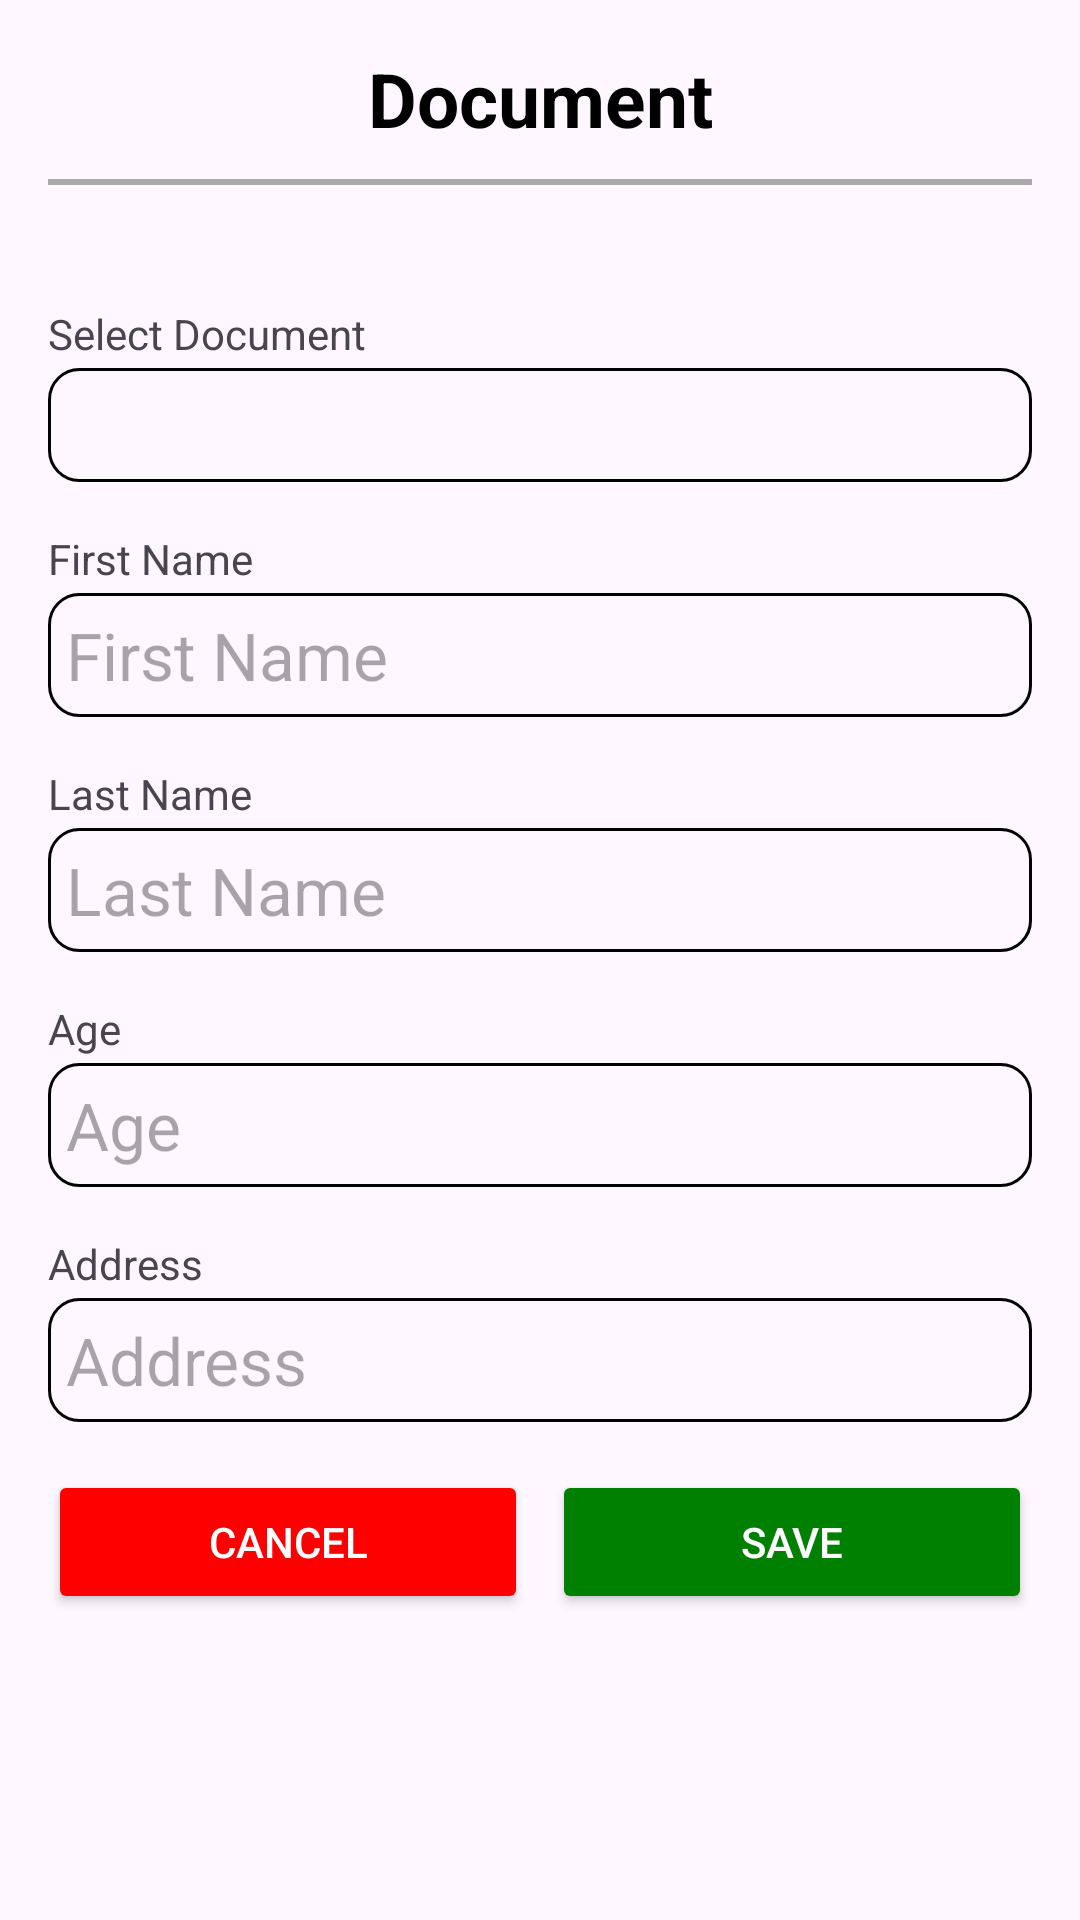

Here is an Android app screen rendered from its layout file. Give the layout XML and the strings, colors and styles it references.
<!-- AndroidManifest.xml: application theme Theme.MyApplication -->
<!-- res/layout/modal_generate_document.xml -->
<?xml version="1.0" encoding="utf-8"?>
<LinearLayout xmlns:android="http://schemas.android.com/apk/res/android"
    android:layout_width="300sp"
    android:layout_height="570sp"
    xmlns:app="http://schemas.android.com/apk/res-auto"
    android:layout_marginTop="100sp"
    android:layout_marginLeft="55sp"
    android:orientation="vertical"
    android:padding="16dp">

    <TextView
        android:layout_width="match_parent"
        android:layout_height="wrap_content"
        android:text="Document"
        android:gravity="center_horizontal"
        android:layout_marginBottom="10sp"
        android:textAlignment="center"
        android:textSize="25sp"
        android:textStyle="bold"
        android:textColor="#000000"/>
    <View
        android:layout_width="match_parent"
        android:layout_height="2dp"
        android:layout_marginBottom="40sp"
        android:background="@android:color/darker_gray"/>
    <TextView
        android:id="@+id/firstNameLabel"
        android:layout_width="match_parent"
        android:layout_height="wrap_content"
        android:text="Select Document"
        android:layout_marginBottom="2sp"/>

    <Spinner
        android:id="@+id/documentTypeSpinner"
        android:layout_width="match_parent"
        android:layout_height="38dp"
        android:textSize="22sp"
        android:padding="6sp"
        android:background="@drawable/edittext_background_with_border"
        android:layout_marginBottom="16dp"
        android:hint="Choose Document" />

    <TextView
        android:id="@+id/firstNameLabel"
        android:layout_width="match_parent"
        android:layout_height="wrap_content"
        android:text="First Name"
        android:layout_marginBottom="2sp"/>
    
    <EditText
        android:id="@+id/firstNameEditText"
        android:layout_width="match_parent"
        android:textSize="22sp"
        android:padding="6sp"
        android:background="@drawable/edittext_background_with_border"
        android:layout_height="wrap_content"
        android:hint="First Name"
        android:layout_marginBottom="16dp"/>

    
    <TextView
        android:id="@+id/firstNameLabel"
        android:layout_width="match_parent"
        android:layout_height="wrap_content"
        android:text="Last Name"
        android:layout_marginBottom="2sp"/>
    <EditText
        android:id="@+id/lastNameEditText"
        android:layout_width="match_parent"
        android:layout_height="wrap_content"
        android:hint="Last Name"
        android:textSize="22sp"
        android:padding="6sp"
        android:background="@drawable/edittext_background_with_border"
        android:layout_marginBottom="16dp"/>

    
    <TextView
        android:id="@+id/firstNameLabel"
        android:layout_width="match_parent"
        android:layout_height="wrap_content"
        android:text="Age"
        android:layout_marginBottom="2sp"/>
    <EditText
        android:id="@+id/ageEditText"
        android:layout_width="match_parent"
        android:layout_height="wrap_content"
        android:hint="Age"
        android:textSize="22sp"
        android:padding="6sp"
        android:background="@drawable/edittext_background_with_border"
        android:layout_marginBottom="16dp"/>

    
    <TextView
        android:id="@+id/firstNameLabel"
        android:layout_width="match_parent"
        android:layout_height="wrap_content"
        android:text="Address"
        android:layout_marginBottom="2sp"/>
    <EditText
        android:id="@+id/addressEditText"
        android:layout_width="match_parent"
        android:layout_height="wrap_content"
        android:textSize="22sp"
        android:padding="6sp"
        android:background="@drawable/edittext_background_with_border"
        android:hint="Address"/>

    
    <LinearLayout
        android:layout_width="match_parent"
        android:layout_height="wrap_content"
        android:orientation="horizontal"
        android:layout_marginTop="16dp">

        <Button
            android:id="@+id/cancelButton"
            android:layout_width="0dp"
            android:layout_height="wrap_content"
            android:layout_weight="1"
            android:text="Cancel"
            android:layout_marginEnd="8dp"
            android:backgroundTint="#FF0000"
            android:textColor="@android:color/white"/>
        <Button
            android:id="@+id/saveButton"
            android:layout_width="0dp"
            android:layout_height="wrap_content"
            android:layout_weight="1"
            android:text="Save"
            android:backgroundTint="#008000"
            android:textColor="@android:color/white"
            />


    </LinearLayout>
</LinearLayout>
<!-- resources referenced by this layout -->
<resources>
  <!-- drawable edittext_background_with_border (drawable) -->
  <?xml version="1.0" encoding="utf-8"?>
  <shape xmlns:android="http://schemas.android.com/apk/res/android">
      <solid android:color="@color/background_gray" />
      <corners android:radius="10dp" />
      <stroke
          android:width="1dp"
          android:color="#000000" />
  </shape>
  <style name="Theme.MyApplication" parent="Base.Theme.MyApplication" />
  <style name="Base.Theme.MyApplication" parent="Theme.Material3.Light.NoActionBar">
          
          
          <item name="windowNoTitle">true</item>
          <item name="windowActionBar">false</item>
      </style>
</resources>
